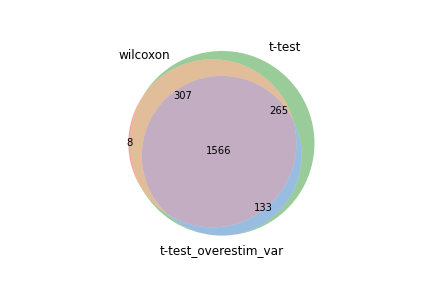

Source data for this figure (header and first rows):
wilcoxon, t-test, t-test_overestim_var
Hmgb2, Lgals1, Hmgb2
Lgals1, Hmgb2, Lgals1
H2afz, H2afz, S100a6
S100a4, S100a6, S100a4
S100a6, S100a10, Stmn1
Actg1, S100a4, H2afz
Stmn1, Stmn1, Anxa2
Crip1, Crip1, Gzmb
S100a10, Anxa2, Ccnb2
Anxa2, Gzmb, Tmsb4x
Vim, Tmsb4x, S100a10
Tmsb4x, Actg1, Cenpa
Ccl5, Vim, Ccl5
Cenpa, Calm1, Cks1b
Gapdh, Ccl5, Birc5
Calm1, Txn1, Actg1
Pycard, Gapdh, Ly6c2
Gzmb, Cenpa, Crip1
Txn1, Pycard, Vim
Abracl, Ccnb2, Ahnak
Ccnb2, Cks1b, Hmgn2
Cks1b, Abracl, Pycard
Ctsd, Cyba, Txn1
Cyba, Ly6c2, Serpinb6b
Ly6c2, H2afv, Gapdh
Lsp1, Birc5, Calm1
S100a11, Hmgn2, Lgals3
Rbm3, Lsp1, Ctsd
S100a13, Ctsd, Pclaf
Birc5, S100a11, S100a13
H2afv, S100a13, Abracl
Nkg7, Myl6, H2afv
Ahnak, Rbm3, Itga4
Hmgn2, Ahnak, Cyba
Myl6, Nkg7, Cd48
Cd48, Sh3bgrl3, Calm3
Arhgdib, Calm3, Lsp1
Cdc42, Arpc5, Myl6
Clic1, Rac2, S100a11
Pfn1, Arhgdib, Rbm3
Rac2, Cd48, Cdca8
Calm3, Cox17, Gzmk
Sh3bgrl3, Clic1, Ube2c
Serpinb6b, Pfn1, Gzma
Lgals3, Cfl1, Reep5
Cox17, Serpinb6b, Sh3bgrl3
Sub1, Cdc42, Lmnb1
Arpc5, Sub1, Pfn1
Cox5b, Reep5, Nkg7
Oaz1, Oaz1, Cox17
Dnajc15, Itga4, Hsp90b1
Cfl1, Lgals3, Arhgdib
Reep5, Dbi, Rac2
Pclaf, Dnajc15, Clic1
Itga4, Ppp1ca, Cdca3
Hsp90b1, Hsp90b1, Sub1
Lsm5, Lsm5, Efhd2
Hmgb1, Coro1a, Cdkn3
Selenoh, Pclaf, Arpc5
Ppp1ca, Selenoh, Cfl1
... 2,211 more rows
